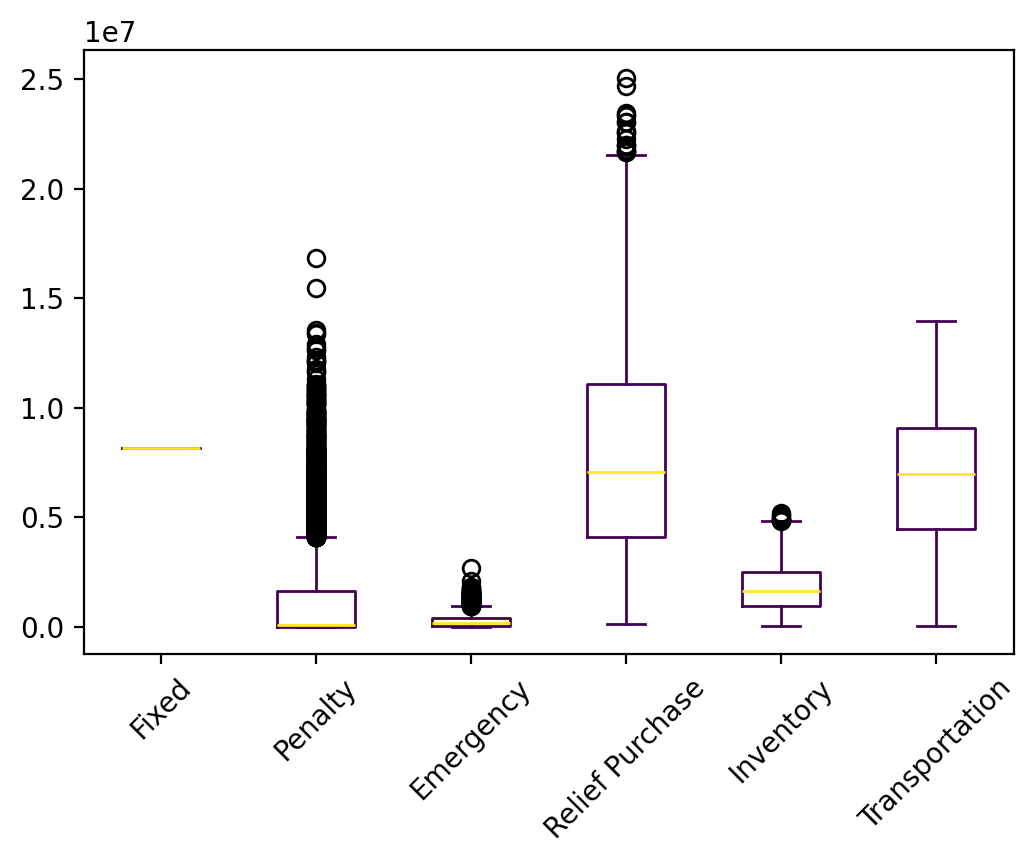

Values plotted in this chart, from the file beside it:
s, Fixed, Relief Inventory, Evacuee Inventory, Penalty, Emergency, Relief Purchase, Relief Transportation, Evacuee Transportation, Relief Dumping, Total
0, 8173125, 854446, 693899, 34822, 227933, 7225028, 2342460, 5096815, -29955, 24618572
1, 8173125, 283723, 230043, 793772, 632522, 2159362, 709329, 2711708, 0.0, 15693584
2, 8173125, 910448, 568948, 0.0, 0.0, 6071930, 2136655, 3566776, -38245, 21389636
3, 8173125, 1273545, 888467, 883119, 1053024, 8677731, 2976795, 4881064, 0.0, 28806870
4, 8173125, 1243971, 860741, 2238927, 827059, 8419894, 2939246, 4709803, 0.0, 29412765
5, 8173125, 792518, 683361, 0.0, 37329, 6899772, 2278257, 5854560, -6963, 24711958
6, 8173125, 822385, 676085, 1243280, 274355, 6869298, 2351948, 4484103, -17065, 24877515
7, 8173125, 446183, 383732, 1819129, 570875, 3718394, 1210266, 3605148, 0.0, 19926852
8, 8173125, 790333, 610834, 443098, 209756, 6225688, 2133531, 4885801, -12930, 23459236
9, 8173125, 862509, 641722, 911274, 244095, 6516554, 2218970, 3768636, -15467, 23321419
10, 8173125, 1240919, 971977, 3596045, 0.0, 9719766, 3238115, 5353925, 0.0, 32293871
11, 8173125, 977978, 754109, 1244800, 444452, 7799859, 2419116, 5534923, -35760, 27312601
12, 8173125, 1218859, 752660, 0.0, 0.0, 7824230, 2736407, 3014653, -29763, 23690171
13, 8173125, 491659, 70174, 0.0, 0.0, 983318, 409584, 887652, -28158, 10987354
14, 8173125, 1411235, 1095050, 442535, 467540, 10947943, 3566256, 4724138, -10344, 30817478
15, 8173125, 672154, 435970, 1806048, 1131297, 4165333, 1387106, 3648778, 0.0, 21419811
16, 8173125, 855438, 753302, 0.0, 59246, 7563774, 2452102, 6267503, -4419, 26120071
17, 8173125, 465902, 138838, 63774, 181548, 1940000, 705306, 479435, -57313, 12090615
18, 8173125, 631398, 321386, 0.0, 0.0, 3366549, 1142386, 2845403, -15269, 16464977
19, 8173125, 899994, 805570, 2974860, 316708, 7983896, 2591842, 5894021, 0.0, 29640016
20, 8173125, 1607981, 1243661, 3750348, 64788, 12424443, 3955537, 5554918, 0.0, 36774802
21, 8173125, 1515042, 1178584, 1957662, 461365, 11731989, 3790175, 5630455, 0.0, 34438398
22, 8173125, 1316710, 712454, 0.0, 16910, 7261497, 2554039, 3356318, -14079, 23376974
23, 8173125, 423128, 379634, 7115771, 751287, 3626004, 1163471, 4299605, 0.0, 25932026
24, 8173125, 1075282, 743692, 0.0, 4645, 7710217, 2690062, 3926637, -27435, 24296225
25, 8173125, 278197, 0.0, 0.0, 0.0, 682076, 287955, 0.0, -68208, 9353145
26, 8173125, 1628378, 1314576, 3364744, 510890, 13105075, 4280661, 5491507, 0.0, 37868956
27, 8173125, 2334790, 2063467, 8460822, 207425, 20622537, 6662499, 5739683, 0.0, 54264350
28, 8173125, 678450, 471952, 0.0, 0.0, 5051107, 1736894, 3754172, -33159, 19832541
29, 8173125, 1496080, 1327388, 2532033, 186230, 13243949, 4490146, 5654439, 0.0, 37103391
30, 8173125, 1949906, 1540611, 5143026, 5054, 15405927, 4902449, 5518613, 0.0, 42638710
31, 8173125, 1214569, 954364, 1997328, 1125896, 9422911, 3136950, 4886912, 0.0, 30912055
32, 8173125, 1667066, 1068284, 0.0, 244164, 10717599, 3630521, 3820594, -4566, 29316788
33, 8173125, 2457058, 1498431, 4320674, 0.0, 14984313, 4917954, 5464232, 0.0, 41815787
34, 8173125, 1162056, 741134, 0.0, 290589, 7841446, 2667248, 2899671, -45191, 23730079
35, 8173125, 1698079, 1376171, 1549429, 52228, 13749873, 4501992, 5759280, 0.0, 36860178
36, 8173125, 1158941, 755859, 0.0, 220824, 7748000, 2658406, 4150593, -20233, 24845513
37, 8173125, 697151, 642028, 990595, 935854, 6224334, 2080519, 4824784, 0.0, 24568389
38, 8173125, 531170, 426580, 2900374, 795389, 4115505, 1370436, 3662948, 0.0, 21975527
39, 8173125, 204875, 0.0, 0.0, 0.0, 545587, 224350, 0.0, -54559, 9093379
40, 8173125, 1311444, 1034933, 2080605, 236526, 10321087, 3556194, 5884164, 0.0, 32598078
41, 8173125, 1670946, 1218524, 0.0, 72709, 12493887, 4125973, 4819139, -32513, 32541790
42, 8173125, 1428904, 1299077, 1125760, 264644, 12949720, 4125972, 5658164, 0.0, 35025365
43, 8173125, 508985, 420840, 0.0, 408380, 4149379, 1340333, 4682553, -3304, 19680289
44, 8173125, 1127469, 931060, 0.0, 194844, 9292045, 3160484, 4672825, 0.0, 27551854
45, 8173125, 1783451, 1405739, 988601, 90344, 14036905, 4408070, 6229879, 0.0, 37116113
46, 8173125, 1277024, 1015148, 2313871, 26821, 10145396, 3364135, 5635929, 0.0, 31951449
47, 8173125, 1835778, 1670114, 9036407, 976428, 16479758, 5294759, 5657753, 0.0, 49124122
48, 8173125, 1009394, 569117, 0.0, 0.0, 5784874, 1896090, 5413199, -9370, 22836427
49, 8173125, 215483, 0.0, 0.0, 0.0, 570622, 222904, 0.0, -57062, 9125072
50, 8173125, 1970881, 1453696, 5811341, 0.0, 14536961, 4683154, 5773410, 0.0, 42402567
51, 8173125, 964796, 788102, 0.0, 51748, 8015297, 2561762, 3818285, -13815, 24359301
52, 8173125, 138937, 70174, 0.0, 103936, 678175, 271033, 1078020, 0.0, 10513401
53, 8173125, 1266088, 1005161, 450245, 66307, 10036573, 3322358, 5621980, 0.0, 29941837
54, 8173125, 662933, 357119, 0.0, 277442, 3954869, 1298815, 2034587, -43440, 16715450
55, 8173125, 1053108, 579578, 0.0, 264517, 6061707, 2170579, 2442360, -29705, 20715270
56, 8173125, 1226613, 1090181, 5195292, 531478, 10852962, 3597645, 6106356, 0.0, 36773652
57, 8173125, 2191027, 1751311, 1313112, 499017, 17462001, 5690916, 5496205, 0.0, 42576713
58, 8173125, 275592, 62252, 526280, 494787, 510344, 191215, 1344352, 0.0, 11577947
59, 8173125, 122190, 0.0, 0.0, 0.0, 630930, 206356, 0.0, -63093, 9069508
... 9,940 more rows
